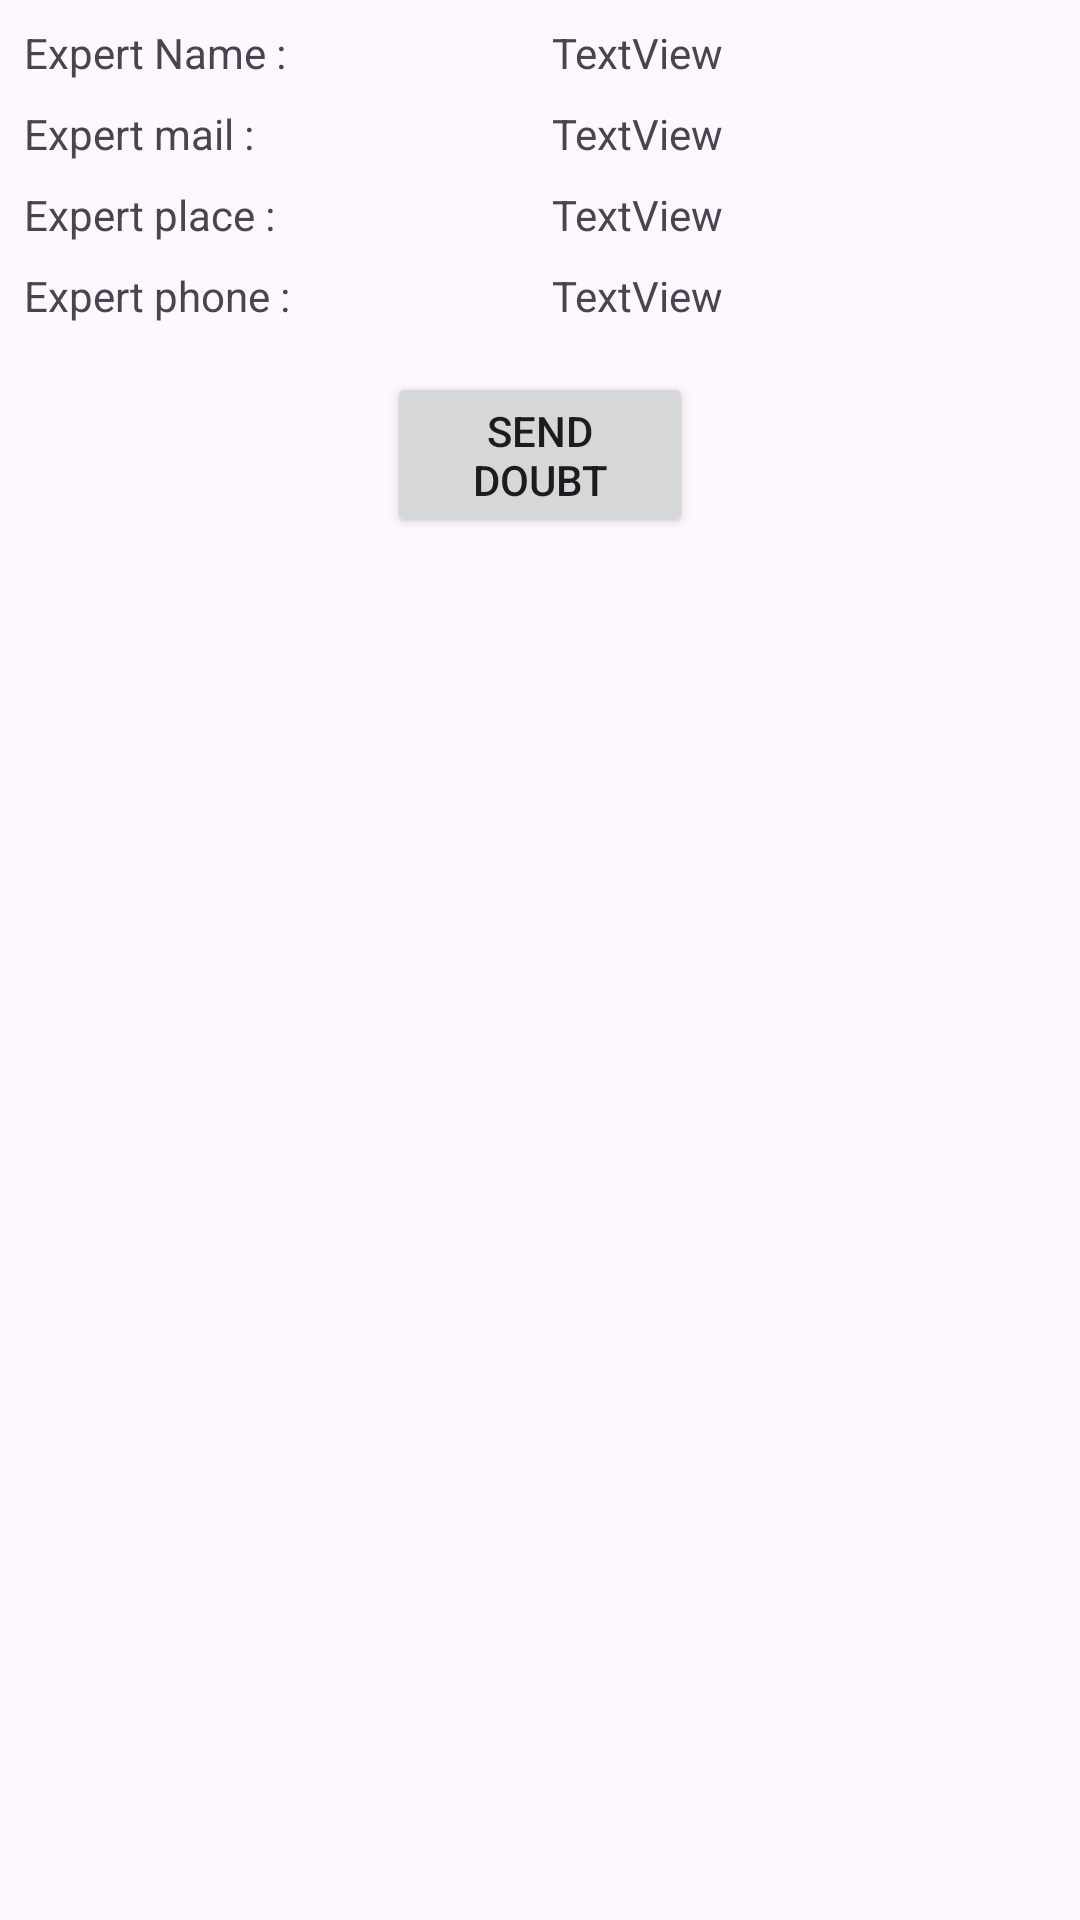

Here is an Android app screen rendered from its layout file. Give the layout XML and the strings, colors and styles it references.
<!-- AndroidManifest.xml: application theme Theme.Service_pro_blossom -->
<!-- res/layout/activity_custom_viewexpert.xml -->
<?xml version="1.0" encoding="utf-8"?>
<androidx.constraintlayout.widget.ConstraintLayout xmlns:android="http://schemas.android.com/apk/res/android"
    xmlns:app="http://schemas.android.com/apk/res-auto"
    xmlns:tools="http://schemas.android.com/tools"
    android:layout_width="match_parent"
    android:layout_height="wrap_content"
    tools:context=".custom_viewservice">

    <TableRow
        android:id="@+id/tableRow3"
        android:layout_width="match_parent"
        android:layout_height="wrap_content"
        android:layout_marginStart="8dp"
        android:weightSum="2"
        android:layout_marginTop="8dp"
        app:layout_constraintStart_toStartOf="parent"
        app:layout_constraintTop_toTopOf="parent">

        <TextView
            android:id="@+id/textView8"
            android:layout_width="match_parent"
            android:layout_height="wrap_content"
            android:layout_weight="1"
            android:text="Expert Name :" />

        <TextView
            android:id="@+id/textView10"
            android:layout_width="match_parent"
            android:layout_height="wrap_content"
            android:layout_weight="1"
            android:text="TextView" />

    </TableRow>

    <TableRow
        android:id="@+id/tableRow4"
        android:layout_width="match_parent"
        android:layout_height="wrap_content"
        android:layout_marginStart="8dp"
        android:weightSum="2"
        android:layout_marginTop="8dp"
        app:layout_constraintStart_toStartOf="parent"
        app:layout_constraintTop_toBottomOf="@+id/tableRow3">

        <TextView
            android:id="@+id/textView11"
            android:layout_width="match_parent"
            android:layout_height="wrap_content"
            android:layout_weight="1"
            android:text="Expert mail :" />

        <TextView
            android:id="@+id/textView12"
            android:layout_width="match_parent"
            android:layout_height="wrap_content"
            android:layout_weight="1"
            android:text="TextView" />
    </TableRow>

    <TableRow
        android:id="@+id/tableRow5"
        android:layout_width="match_parent"
        android:layout_height="wrap_content"
        android:weightSum="2"
        android:layout_marginStart="8dp"
        android:layout_marginTop="8dp"
        app:layout_constraintStart_toStartOf="parent"
        app:layout_constraintTop_toBottomOf="@+id/tableRow4">

        <TextView
            android:id="@+id/textView13"
            android:layout_width="match_parent"
            android:layout_height="wrap_content"
            android:layout_weight="1"
            android:text="Expert place :" />

        <TextView
            android:id="@+id/textView18"
            android:layout_width="match_parent"
            android:layout_height="wrap_content"
            android:layout_weight="1"
            android:text="TextView" />
    </TableRow>

    <TableRow
        android:id="@+id/tableRow6"
        android:layout_width="match_parent"
        android:layout_height="wrap_content"
        android:layout_marginStart="8dp"
        android:layout_marginTop="8dp"
        android:weightSum="2"
        app:layout_constraintStart_toStartOf="parent"
        app:layout_constraintTop_toBottomOf="@+id/tableRow5">

        <TextView
            android:id="@+id/textView20"
            android:layout_width="match_parent"
            android:layout_height="wrap_content"
            android:layout_weight="1"
            android:text="Expert phone :" />

        <TextView
            android:id="@+id/textView22"
            android:layout_width="match_parent"
            android:layout_height="wrap_content"
            android:layout_weight="1"
            android:text="TextView" />
    </TableRow>

    <TableRow
        android:layout_width="match_parent"
        android:layout_height="wrap_content"
        android:layout_marginTop="16dp"
        android:gravity="center"
        app:layout_constraintStart_toStartOf="parent"
        app:layout_constraintTop_toBottomOf="@+id/tableRow6">

        <Button
            android:id="@+id/button7"
            android:layout_width="102dp"
            android:layout_height="match_parent"
            android:text="send Doubt" />
    </TableRow>


</androidx.constraintlayout.widget.ConstraintLayout>
<!-- resources referenced by this layout -->
<resources>
  <style name="Theme.Service_pro_blossom" parent="Base.Theme.Service_pro_blossom" />
  <style name="Base.Theme.Service_pro_blossom" parent="Theme.Material3.DayNight.NoActionBar">
          
          
      </style>
</resources>
